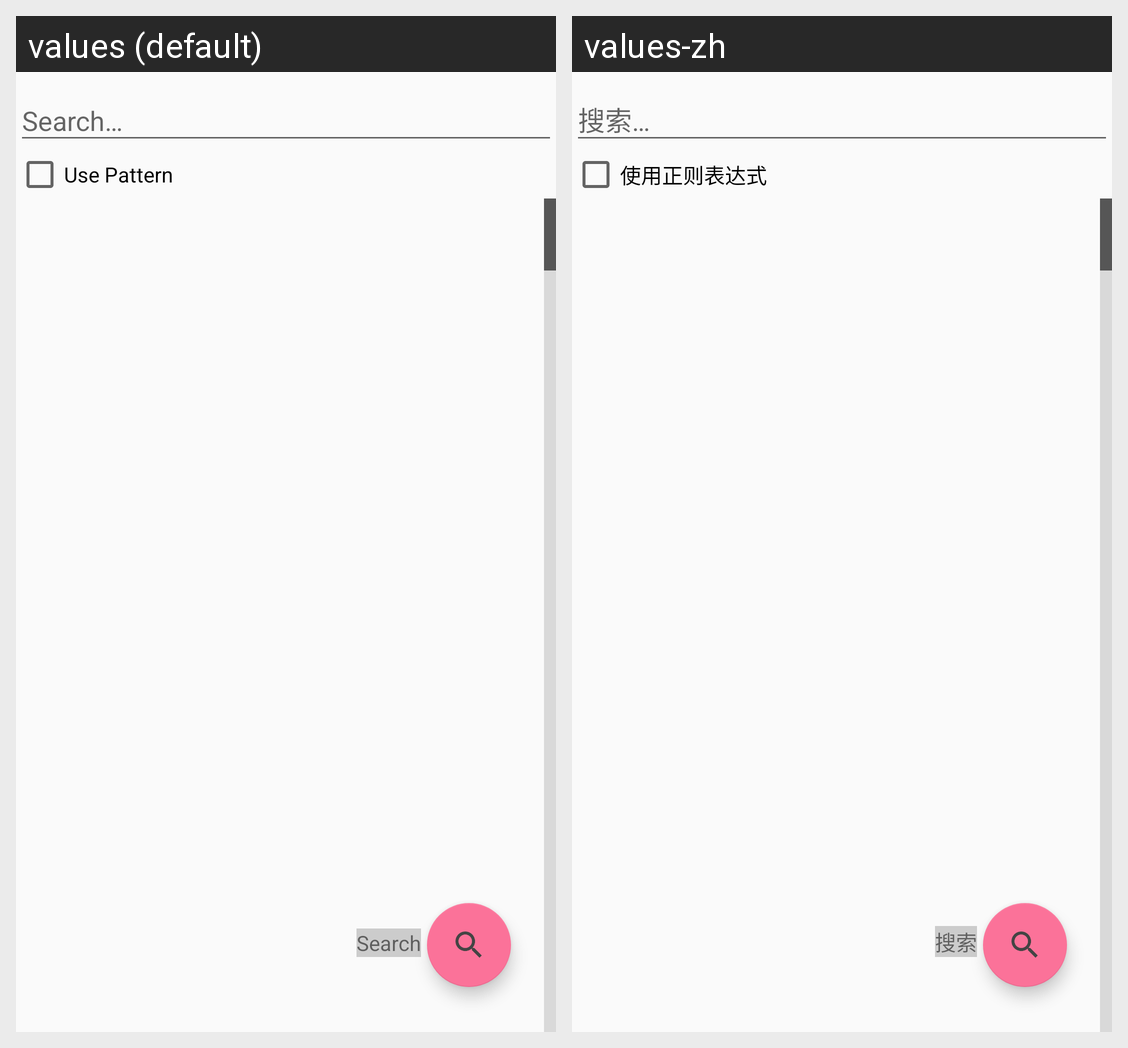

This grid shows one Android layout under two languages. Give, for every string resource on the screen, its name, the default text and each shown locale's text.
Android screen res/layout/search_activity.xml rendered under 2 locales, left to right: values (default), values-zh. Device: Nexus 5 (rendered at 1080×1920; each locale shown at half size, 540×960, under a caption strip naming it); theme AppTheme.
Strings drawn on this screen, with the default value and each locale's value (text and hints the layout hard-codes, and strings that could not be matched under every locale, appear in the picture but are not listed):

usePattern
  values: Use Pattern
  values-zh: 使用正则表达式

search
  values: Search
  values-zh: 搜索
